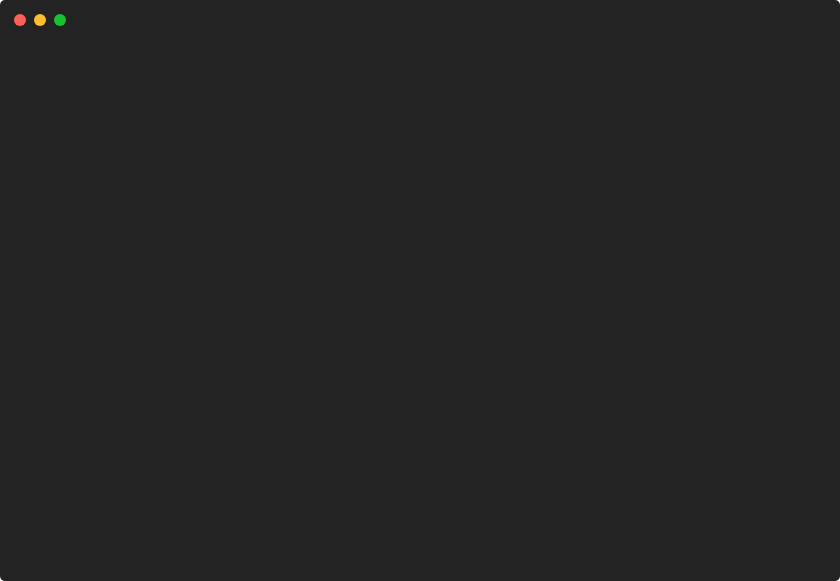
t = 0.00 s
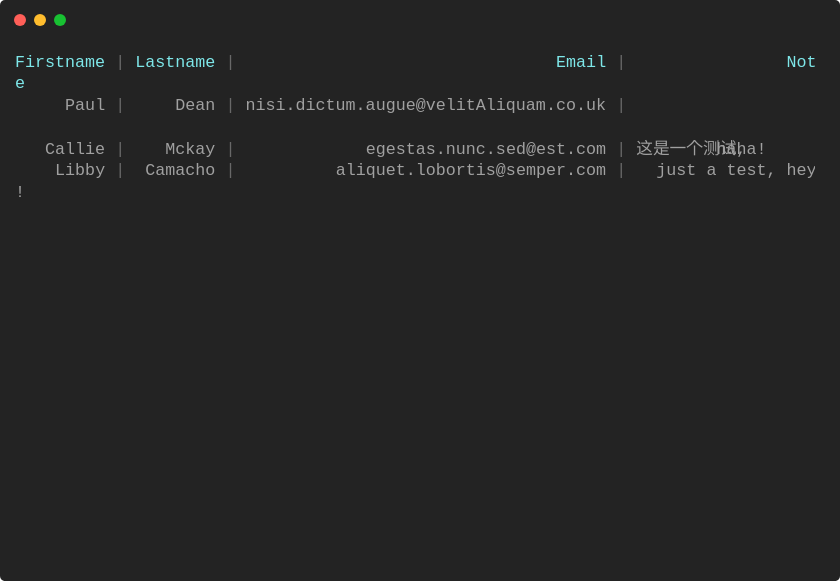
t = 0.86 s
t = 1.71 s: frame unchanged from t = 0.86 s, image omitted
t = 2.57 s: frame unchanged from t = 0.86 s, image omitted
t = 3.42 s: frame unchanged from t = 0.86 s, image omitted
t = 4.28 s: frame unchanged from t = 0.86 s, image omitted

The animated SVG that drew these frames (rendered in a browser with its animation timeline set to each time). Animation: 1 CSS @keyframes rule; one cycle of 5.13 s, repeats indefinitely.

<svg xmlns="http://www.w3.org/2000/svg" xmlns:xlink="http://www.w3.org/1999/xlink" width="840" height="581.04"><rect width="840" height="581.04" rx="5" ry="5" class="a"></rect><svg y="0%" x="0%"><circle cx="20" cy="20" r="6" class="b"></circle><circle cx="40" cy="20" r="6" class="c"></circle><circle cx="60" cy="20" r="6" class="d"></circle></svg><svg height="521.04" viewBox="0 0 80 52.104" width="800" x="15" xmlns="http://www.w3.org/2000/svg" xmlns:xlink="http://www.w3.org/1999/xlink" y="50"><style>.e, .g, .f {
	font-family:
			'Courier New'
			Roboto,
			Helvetica,
			Arial,
			sans-serif,
			'Apple Color Emoji',
			'Segoe UI Emoji' !important;
}.a{fill:rgb(35,35,35)}.b{fill:#ff5f58}.c{fill:#ffbd2e}.d{fill:#18c132}.e{font-family:'Courier New',Monaco,Consolas,Menlo,'Bitstream Vera Sans Mono','Powerline Symbols',monospace}.f{fill:rgb(126,231,233);white-space:pre}.g{fill:rgb(104,104,104);white-space:pre}.h{fill:rgb(160,160,160);white-space:pre}.i{fill:transparent}.k{animation-duration:5.129985s;animation-iteration-count:infinite;animation-name:j;animation-timing-function:steps(1,end)}@keyframes j{0%{transform:translateX(-0px)}2.2%{transform:translateX(-80px)}2.5%{transform:translateX(-160px)}100%{transform:translateX(-240px)}}</style><g font-family="'Courier New',Monaco, Consolas, Menlo, &#x27;Bitstream Vera Sans Mono&#x27;, &#x27;Powerline Symbols&#x27;, monospace" font-size="1.67" class="e"><defs><symbol id="1"><text x="0" y="1.67" class="f">Firstname</text><text x="10.02" y="1.67" class="g">|</text><text x="12.024" y="1.67" class="f">Lastname</text><text x="21.041999999999998" y="1.67" class="g">|</text><text x="54.108" y="1.67" class="f">Email</text><text x="60.11999999999999" y="1.67" class="g">|</text><text x="77.154" y="1.67" class="f">Not</text></symbol><symbol id="2"><text x="0" y="1.67" class="f">e</text></symbol><symbol id="3"><text x="5.01" y="1.67" class="h">Paul</text><text x="10.02" y="1.67" class="g">|</text><text x="16.032" y="1.67" class="h">Dean</text><text x="21.041999999999998" y="1.67" class="g">|</text><text x="23.045999999999996" y="1.67" class="h">nisi.dictum.augue@velitAliquam.co.uk</text><text x="60.11999999999999" y="1.67" class="g">|</text></symbol><symbol id="4"><text x="3.006" y="1.67" class="h">Callie</text><text x="10.02" y="1.67" class="g">|</text><text x="15.029999999999998" y="1.67" class="h">Mckay</text><text x="21.041999999999998" y="1.67" class="g">|</text><text x="35.06999999999999" y="1.67" class="h">egestas.nunc.sed@est.com</text><text x="60.11999999999999" y="1.67" class="g">|</text><text x="62.123999999999995" y="1.67" class="h">这是一个测试,</text><text x="70.13999999999999" y="1.67" class="h">haha!</text></symbol><symbol id="5"><text x="4.008" y="1.67" class="h">Libby</text><text x="10.02" y="1.67" class="g">|</text><text x="13.026" y="1.67" class="h">Camacho</text><text x="21.041999999999998" y="1.67" class="g">|</text><text x="32.064" y="1.67" class="h">aliquet.lobortis@semper.com</text><text x="60.11999999999999" y="1.67" class="g">|</text><text x="64.128" y="1.67" class="h">just</text><text x="69.13799999999999" y="1.67" class="h">a</text><text x="71.142" y="1.67" class="h">test,</text><text x="77.154" y="1.67" class="h">hey</text></symbol><symbol id="6"><text x="0" y="1.67" class="h">!</text></symbol><symbol id="a"><rect height="24" width="80" x="0" y="0" class="i"></rect></symbol></defs><rect height="52.104" width="80" class="a"></rect><g class="k"><svg x="0" y="0" width="320"><svg x="0"><use xlink:href="#a"></use></svg><svg x="80"><use xlink:href="#a"></use><use xlink:href="#1" y="0"></use><use xlink:href="#2" y="2.171"></use></svg><svg x="160"><use xlink:href="#a"></use><use xlink:href="#1" y="0"></use><use xlink:href="#2" y="2.171"></use><use xlink:href="#3" y="4.342"></use><use xlink:href="#4" y="8.684"></use><use xlink:href="#5" y="10.855"></use><use xlink:href="#6" y="13.026"></use></svg><svg x="240"><use xlink:href="#a"></use><use xlink:href="#1" y="0"></use><use xlink:href="#2" y="2.171"></use><use xlink:href="#3" y="4.342"></use><use xlink:href="#4" y="8.684"></use><use xlink:href="#5" y="10.855"></use><use xlink:href="#6" y="13.026"></use><text x="0" y="21.209000000000003" class="h">Restarting</text><text x="11.021999999999998" y="21.209000000000003" class="h">animation...</text></svg></svg></g></g></svg></svg>
